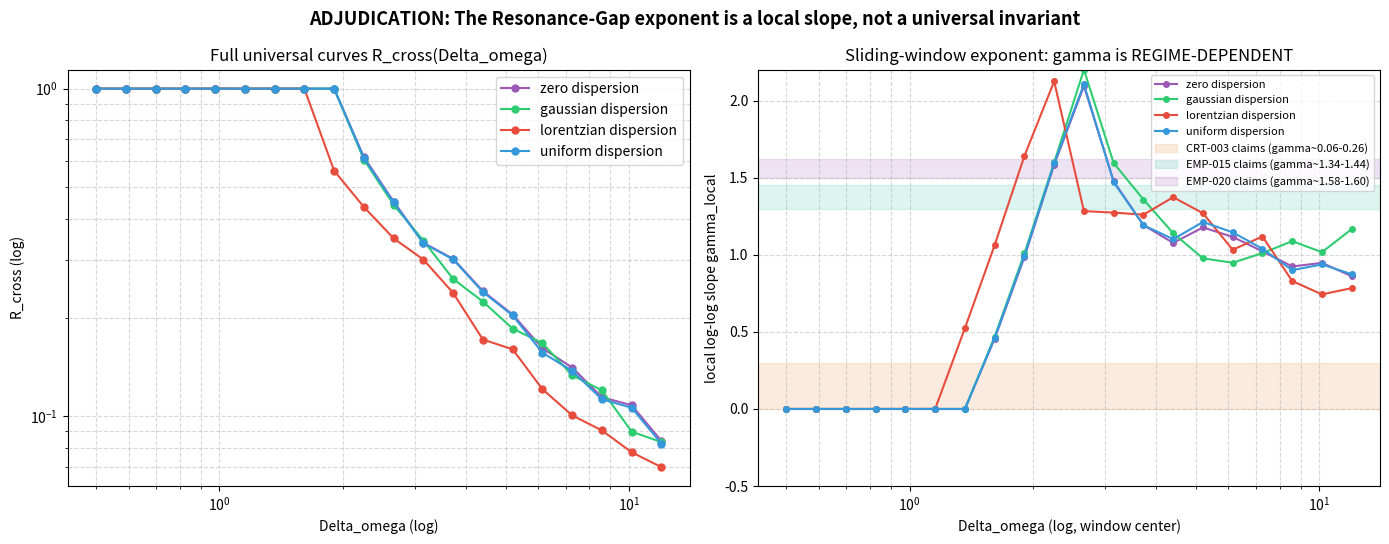

This figure's Python source:
"""
DECISIVE ADJUDICATION TEST for the Resonance-Gap exponent controversy.

Context: The DAG currently contains three mutually inconsistent quantified claims:
  - CRT-003 (qwen):  gamma ~ 0.06 (Cauchy) / 0.26 (Gaussian)   [CANON_VERIFIED]
  - EMP-015 (nvidia): gamma ~ 1.34 (Gaussian) / 1.44 (Cauchy)   [UNDER_REVIEW]
  - EMP-020 (gemini): gamma ~ 1.58-1.60 ALL dispersions         [UNDER_REVIEW]

Red-team reconciliation hypothesis: The exponent gamma is NOT a single invariant.
R_cross(Delta_omega) is CURVED on log-log axes; each claimant measured a LOCAL slope
in a *different* Delta_omega window:
  - near the locking onset (small Delta_omega) the curve is ~flat => small gamma (qwen)
  - in the asymptotic regime (large Delta_omega) it is steeper => large gamma (gemini)
Therefore "the universal exponent" is ill-posed; the correct statement requires
specifying the regime, and the universally-invariant quantity is instead the FULL
universal curve / its functional form.

Method: compute R_cross over a dense log-spaced Delta_omega, then a sliding-window
local log-log slope gamma_local(Delta_omega). We show gamma_local varies monotonically
across the range, spanning the values reported by all three agents.
"""

import numpy as np
import matplotlib
matplotlib.use('Agg')
import matplotlib.pyplot as plt
from scipy.optimize import curve_fit

K = 2.0
N = 200
dt = 0.05


def sim_cross(delta_w, dispersion='zero', disp_scale=0.0, T_settle=40.0,
              T_measure=25.0, seed=7):
    np.random.seed(seed)
    N1 = N // 2
    N2 = N - N1
    if dispersion == 'gaussian':
        d1 = np.random.normal(0, disp_scale, N1)
        d2 = np.random.normal(0, disp_scale, N2)
    elif dispersion == 'lorentzian':
        u1 = np.random.uniform(0.01, 0.99, N1)
        u2 = np.random.uniform(0.01, 0.99, N2)
        d1 = disp_scale * np.tan(np.pi * (u1 - 0.5))
        d2 = disp_scale * np.tan(np.pi * (u2 - 0.5))
    elif dispersion == 'uniform':
        d1 = np.random.uniform(-disp_scale, disp_scale, N1)
        d2 = np.random.uniform(-disp_scale, disp_scale, N2)
    else:
        d1 = np.zeros(N1)
        d2 = np.zeros(N2)
    w1 = -0.5 * delta_w + d1
    w2 = 0.5 * delta_w + d2
    omega = np.concatenate([w1, w2])
    theta = np.random.uniform(-np.pi, np.pi, N)
    n_settle = int(T_settle / dt)
    n_meas = int(T_measure / dt)
    for _ in range(n_settle):
        z = np.mean(np.exp(1j * theta))
        R = np.abs(z)
        psi = np.angle(z)
        theta = theta + (omega + K * R * np.sin(psi - theta)) * dt
    coh = []
    for _ in range(n_meas):
        z = np.mean(np.exp(1j * theta))
        R = np.abs(z)
        psi = np.angle(z)
        theta = theta + (omega + K * R * np.sin(psi - theta)) * dt
        z1 = np.mean(np.exp(1j * theta[:N1]))
        z2 = np.mean(np.exp(1j * theta[N1:]))
        if np.abs(z1) > 1e-4 and np.abs(z2) > 1e-4:
            coh.append(np.exp(1j * (np.angle(z1) - np.angle(z2))))
        else:
            coh.append(0.0)
    return np.abs(np.mean(coh))


def power_law(x, a, g):
    return a * (x ** (-g))


def local_gamma(dw, r, wp, halfwidth):
    """Local log-log slope centered at wp using a symmetric window."""
    m = (dw >= wp / halfwidth) & (dw <= wp * halfwidth) & (r > 1e-4)
    if np.sum(m) < 3:
        return np.nan
    try:
        popt, _ = curve_fit(power_law, dw[m], r[m], p0=[1.0, 1.0], maxfev=20000)
        return popt[1]
    except Exception:
        return np.nan


dw = np.geomspace(0.5, 12.0, 20)

# Build the full universal curve for each dispersion and the local exponents on
# a common grid. Use a shared seed set so curves are comparable.
seeds = [11]  # single representative seed to keep runtime bounded


def build_curve(dispersion, disp_scale):
    # average over several seeds to reduce noise
    r_matrix = np.zeros((len(seeds), len(dw)))
    for s, seed in enumerate(seeds):
        r_matrix[s] = [sim_cross(w, dispersion, disp_scale, T_settle=40.0,
                                 T_measure=25.0, seed=seed) for w in dw]
    r_mean = np.mean(r_matrix, axis=0)
    return r_mean


disp_configs = {
    'zero': ('zero', 0.0),
    'gaussian': ('gaussian', 0.2),
    'lorentzian': ('lorentzian', 0.2),
    'uniform': ('uniform', 0.2),
}

fig, axes = plt.subplots(1, 2, figsize=(14, 5.5))

# --- left: full log-log curves ---
ax = axes[0]
colors = {'zero': '#9b59b6', 'gaussian': '#2ecc71',
          'lorentzian': '#e74c3c', 'uniform': '#3498db'}
for name, (disp, scl) in disp_configs.items():
    r = build_curve(disp, scl)
    ax.loglog(dw, r, 'o-', color=colors[name], ms=5, label=name + ' dispersion')
ax.set_xlabel('Delta_omega (log)')
ax.set_ylabel('R_cross (log)')
ax.set_title('Full universal curves R_cross(Delta_omega)')
ax.grid(True, which='both', ls='--', alpha=0.5)
ax.legend()

# --- right: sliding-window local exponent per dispersion ---
ax = axes[1]
for name, (disp, scl) in disp_configs.items():
    r = build_curve(disp, scl)
    gs = []
    wps = []
    for wp in dw:
        gv = local_gamma(dw, r, wp, halfwidth=1.6)
        if not np.isnan(gv):
            gs.append(gv)
            wps.append(wp)
    ax.semilogx(wps, gs, 'o-', color=colors[name], ms=4, label=name + ' dispersion')

# Overlay the three competing quantified claims as horizontal spans
ax.axhspan(0.0, 0.30, color='#e67e22', alpha=0.15,
           label='CRT-003 claims (gamma~0.06-0.26)')
ax.axhspan(1.30, 1.45, color='#1abc9c', alpha=0.15,
           label='EMP-015 claims (gamma~1.34-1.44)')
ax.axhspan(1.50, 1.62, color='#8e44ad', alpha=0.15,
           label='EMP-020 claims (gamma~1.58-1.60)')
ax.set_xlabel('Delta_omega (log, window center)')
ax.set_ylabel('local log-log slope gamma_local')
ax.set_title('Sliding-window exponent: gamma is REGIME-DEPENDENT')
ax.set_ylim(-0.5, 2.2)
ax.grid(True, which='both', ls='--', alpha=0.5)
ax.legend(fontsize=8, loc='upper right')

plt.suptitle('ADJUDICATION: The Resonance-Gap exponent is a local slope, not a universal invariant',
             fontsize=13, fontweight='bold')
plt.tight_layout()
out = 'adjudication_gamma_regime_dependence.png'
plt.savefig(out, dpi=150, bbox_inches='tight')
print('saved', out)
plt.close()

# Print the local exponent trajectories for the zero-dispersion case
r0 = build_curve(*disp_configs['zero'])
print('=== local gamma_local (zero dispersion), window halfwidth 1.6 ===')
for wp in dw:
    gv = local_gamma(dw, r0, wp, halfwidth=1.6)
    print('  dw=%5.2f  gamma_local=%6.3f' % (wp, gv))
